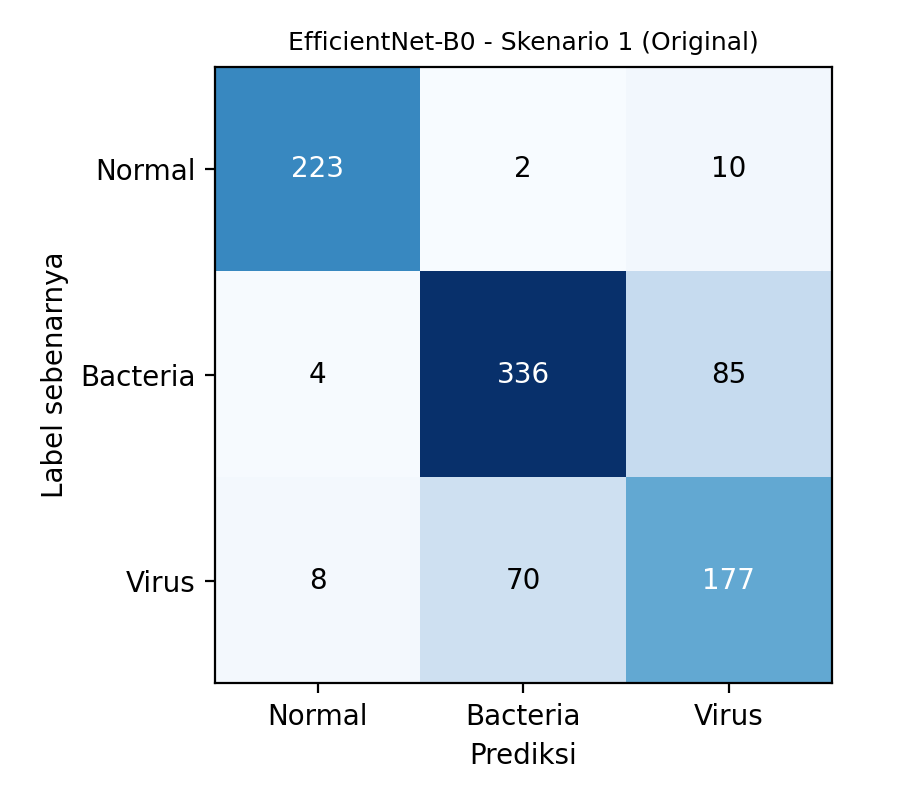

Values plotted in this chart, from the file beside it:
, Normal, Bacteria, Virus
Normal, 223, 2, 10
Bacteria, 4, 336, 85
Virus, 8, 70, 177
